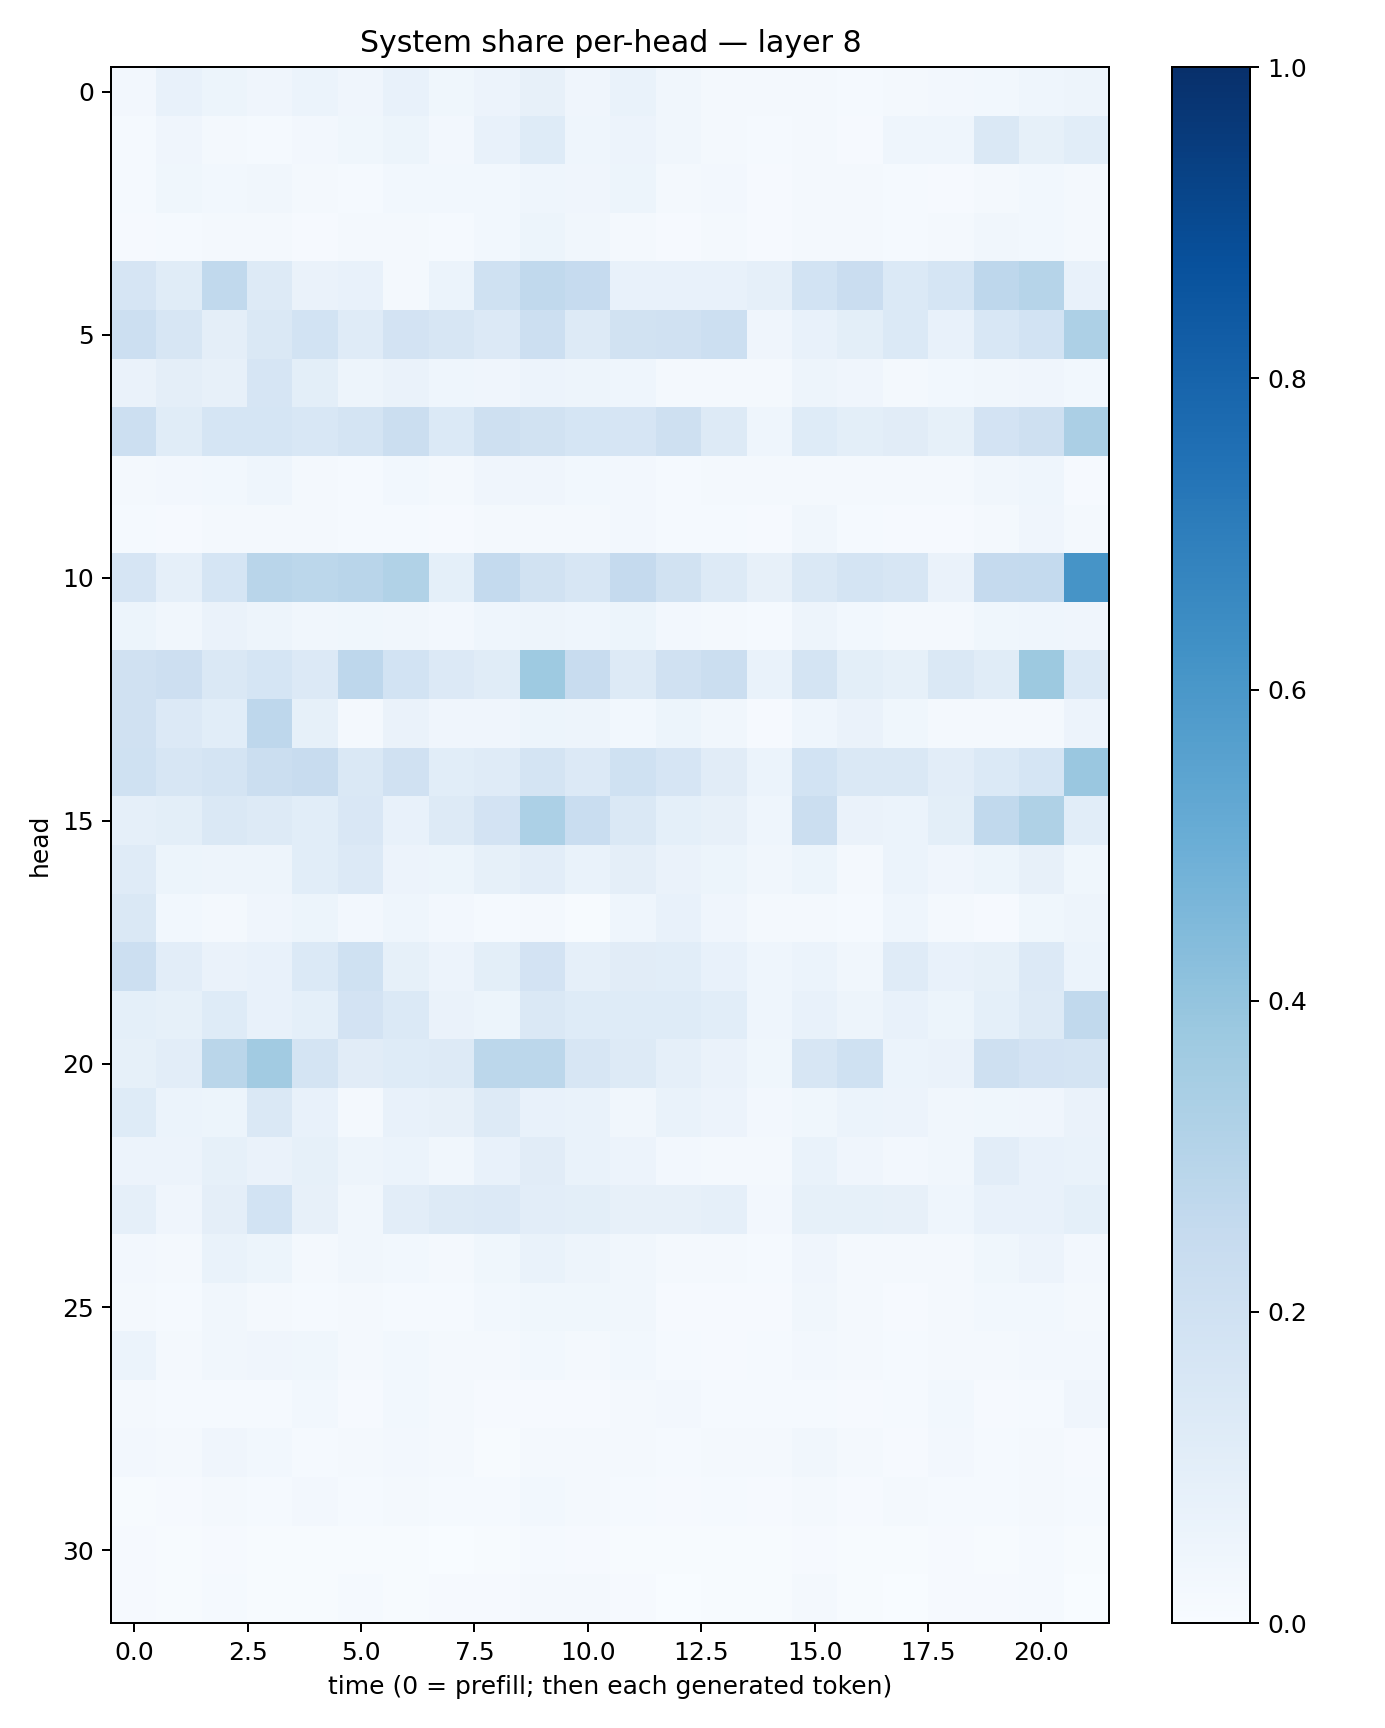

The table this chart was drawn from, first rows:
0.02612603, 0.073623165, 0.051890757, 0.042179484, 0.06213598, 0.03934815, 0.071629785, 0.036733393, 0.05647778, 0.080721624, 0.040186774, 0.06979276, 0.032927223, 0.017710106, 0.020319073, 0.019255714, 0.012220908, 0.01631054, 0.027086357, 0.030134015, 0.045222238, 0.0503695
0.01354, 0.03976, 0.01687, 0.01429, 0.02356, 0.03529, 0.05409, 0.02614, 0.07778, 0.1216, 0.04447, 0.05574, 0.03204, 0.01932, 0.01256, 0.01698, 0.01058, 0.0462, 0.04649, 0.1476, 0.08449, 0.1093
0.01287, 0.03636, 0.02878, 0.0337, 0.01795, 0.01437, 0.03006, 0.03026, 0.02763, 0.04548, 0.03916, 0.05172, 0.01695, 0.0235, 0.01136, 0.01745, 0.01818, 0.01219, 0.01002, 0.01922, 0.02762, 0.02264
0.01078, 0.01541, 0.01963, 0.01626, 0.01037, 0.01601, 0.01732, 0.01222, 0.03026, 0.05136, 0.03474, 0.02209, 0.01148, 0.01745, 0.01066, 0.02135, 0.01905, 0.01525, 0.0201, 0.03321, 0.03005, 0.01885
0.1646, 0.1138, 0.2652, 0.126, 0.06329, 0.07032, 0.0225, 0.05965, 0.2003, 0.2645, 0.2462, 0.07074, 0.07355, 0.07528, 0.08915, 0.1866, 0.2267, 0.1394, 0.1704, 0.2738, 0.2971, 0.07227
0.2163, 0.1575, 0.09481, 0.1461, 0.1836, 0.1177, 0.1819, 0.1588, 0.1343, 0.2164, 0.1302, 0.189, 0.1962, 0.216, 0.0419, 0.07263, 0.09869, 0.1376, 0.07543, 0.1548, 0.1841, 0.3251
0.06618, 0.0942, 0.07904, 0.1642, 0.09797, 0.04799, 0.06281, 0.04613, 0.04011, 0.05664, 0.04763, 0.04652, 0.02247, 0.01832, 0.01836, 0.04962, 0.04109, 0.02125, 0.02794, 0.03158, 0.04267, 0.0277
0.2171, 0.1159, 0.1719, 0.1708, 0.1559, 0.1759, 0.2212, 0.1381, 0.2085, 0.1943, 0.169, 0.1656, 0.204, 0.1297, 0.04349, 0.1246, 0.09809, 0.1114, 0.08509, 0.1799, 0.2103, 0.3352
0.01737, 0.02421, 0.02836, 0.04307, 0.02335, 0.01285, 0.02986, 0.02171, 0.03978, 0.04105, 0.03078, 0.02549, 0.01197, 0.01711, 0.02073, 0.02313, 0.02218, 0.02141, 0.0232, 0.03272, 0.04602, 0.01089
0.01503, 0.009473, 0.02068, 0.01838, 0.02031, 0.01409, 0.01438, 0.009323, 0.02306, 0.02176, 0.01658, 0.02559, 0.01416, 0.01522, 0.008617, 0.03234, 0.0156, 0.01165, 0.009124, 0.01965, 0.04113, 0.01889
0.166, 0.08773, 0.1716, 0.2911, 0.279, 0.2907, 0.3148, 0.09175, 0.2546, 0.192, 0.1617, 0.2518, 0.1889, 0.127, 0.07961, 0.1433, 0.1738, 0.1605, 0.06377, 0.2506, 0.2576, 0.6132
0.05428, 0.03195, 0.06325, 0.04712, 0.03503, 0.03859, 0.03425, 0.02433, 0.04508, 0.04725, 0.04646, 0.05162, 0.02353, 0.01982, 0.01396, 0.04961, 0.03038, 0.02327, 0.02271, 0.03583, 0.04298, 0.03914
0.1972, 0.2144, 0.147, 0.1714, 0.134, 0.2749, 0.1841, 0.1342, 0.1134, 0.3712, 0.2388, 0.1307, 0.1979, 0.2216, 0.06922, 0.1788, 0.1007, 0.08298, 0.1472, 0.1169, 0.3776, 0.1383
0.1961, 0.1341, 0.1068, 0.2761, 0.08555, 0.01797, 0.06479, 0.04294, 0.04072, 0.05138, 0.04949, 0.03002, 0.0522, 0.03194, 0.009142, 0.04439, 0.06271, 0.03726, 0.0166, 0.01711, 0.02159, 0.05474
0.201, 0.157, 0.1742, 0.221, 0.2404, 0.1417, 0.1991, 0.1092, 0.1207, 0.1766, 0.133, 0.201, 0.1658, 0.1101, 0.05945, 0.1858, 0.1478, 0.1407, 0.1047, 0.1376, 0.1707, 0.3866
0.0891, 0.0991, 0.1461, 0.1314, 0.1065, 0.1489, 0.07787, 0.1307, 0.1816, 0.332, 0.2332, 0.1424, 0.091, 0.0809, 0.04504, 0.2202, 0.06503, 0.06079, 0.1009, 0.2619, 0.3215, 0.1064
0.1182, 0.05152, 0.05023, 0.05045, 0.1078, 0.1366, 0.05677, 0.05246, 0.08462, 0.1021, 0.06922, 0.09556, 0.06298, 0.05238, 0.0324, 0.05329, 0.02144, 0.06041, 0.03921, 0.05198, 0.08027, 0.03599
0.1424, 0.03059, 0.01655, 0.03974, 0.05363, 0.02568, 0.04439, 0.02453, 0.01414, 0.0162, 0.007698, 0.0452, 0.07406, 0.04202, 0.01683, 0.01572, 0.0124, 0.04467, 0.01904, 0.008234, 0.03699, 0.04711
0.2161, 0.1047, 0.06479, 0.07702, 0.1392, 0.1997, 0.08358, 0.05738, 0.1006, 0.1817, 0.08962, 0.1096, 0.109, 0.07536, 0.04574, 0.05994, 0.03142, 0.1184, 0.07311, 0.08508, 0.1348, 0.06165
0.09368, 0.08205, 0.1237, 0.07625, 0.09133, 0.1803, 0.1399, 0.06437, 0.05289, 0.1469, 0.1247, 0.1238, 0.1222, 0.1066, 0.04364, 0.07224, 0.05006, 0.0705, 0.05114, 0.09057, 0.1266, 0.2632
0.08455, 0.1046, 0.2867, 0.3626, 0.1772, 0.1127, 0.1216, 0.1322, 0.2782, 0.2794, 0.1585, 0.1313, 0.08859, 0.06576, 0.03849, 0.1598, 0.2022, 0.06001, 0.06598, 0.2107, 0.1802, 0.1751
0.1242, 0.05987, 0.05242, 0.1418, 0.07258, 0.01672, 0.07651, 0.08086, 0.1322, 0.07789, 0.06854, 0.0343, 0.06887, 0.05478, 0.02526, 0.03646, 0.06102, 0.058, 0.03298, 0.0384, 0.04228, 0.06598
0.05759, 0.05517, 0.08368, 0.06445, 0.08204, 0.04711, 0.05908, 0.03407, 0.07223, 0.1127, 0.06893, 0.05726, 0.02386, 0.01891, 0.01954, 0.06795, 0.03993, 0.02675, 0.03131, 0.1032, 0.07758, 0.06808
0.08753, 0.04162, 0.09593, 0.1853, 0.08109, 0.03328, 0.1018, 0.1276, 0.1344, 0.1021, 0.1003, 0.08192, 0.08029, 0.08862, 0.02479, 0.08535, 0.08254, 0.07841, 0.0451, 0.07789, 0.0727, 0.09193
0.0261, 0.01963, 0.06965, 0.05258, 0.0204, 0.03297, 0.03008, 0.01706, 0.0364, 0.06705, 0.05019, 0.03316, 0.02298, 0.02087, 0.01401, 0.04133, 0.01977, 0.019, 0.01608, 0.03639, 0.05607, 0.02415
0.01602, 0.01227, 0.03157, 0.02255, 0.01477, 0.01906, 0.01218, 0.01428, 0.02787, 0.03739, 0.03586, 0.03288, 0.009918, 0.009128, 0.01013, 0.03329, 0.01665, 0.009529, 0.01812, 0.02804, 0.0284, 0.01569
0.05905, 0.02162, 0.03143, 0.04074, 0.03743, 0.01848, 0.0287, 0.01868, 0.01746, 0.03063, 0.02113, 0.02858, 0.01428, 0.009044, 0.01233, 0.02434, 0.01764, 0.01339, 0.01845, 0.01891, 0.02636, 0.02598
0.02139, 0.0137, 0.01286, 0.01317, 0.02868, 0.01167, 0.02863, 0.02076, 0.008579, 0.009181, 0.008517, 0.02062, 0.0245, 0.01337, 0.01174, 0.01453, 0.008879, 0.014, 0.02873, 0.008239, 0.01263, 0.04078
0.02588, 0.01784, 0.04019, 0.02786, 0.01279, 0.02303, 0.02484, 0.01845, 0.00654, 0.01571, 0.02186, 0.02207, 0.01207, 0.01587, 0.01845, 0.03308, 0.01567, 0.00969, 0.02439, 0.01408, 0.02213, 0.01104
0.00768, 0.01005, 0.01997, 0.0132, 0.02598, 0.01408, 0.02081, 0.01225, 0.01303, 0.02969, 0.02108, 0.01524, 0.01166, 0.01434, 0.007909, 0.01989, 0.01141, 0.01958, 0.01273, 0.01285, 0.01907, 0.0156
0.008429, 0.004551, 0.008123, 0.006195, 0.006422, 0.007802, 0.004327, 0.003686, 0.004855, 0.01291, 0.01055, 0.006993, 0.004023, 0.005183, 0.00574, 0.009452, 0.007229, 0.006461, 0.009262, 0.006753, 0.01221, 0.004421
0.009253, 0.006428, 0.01372, 0.007258, 0.007401, 0.01341, 0.005069, 0.009751, 0.007991, 0.017, 0.01636, 0.00842, 0.003374, 0.006857, 0.006113, 0.02287, 0.005272, 0.003533, 0.01071, 0.009081, 0.01264, 0.003415
